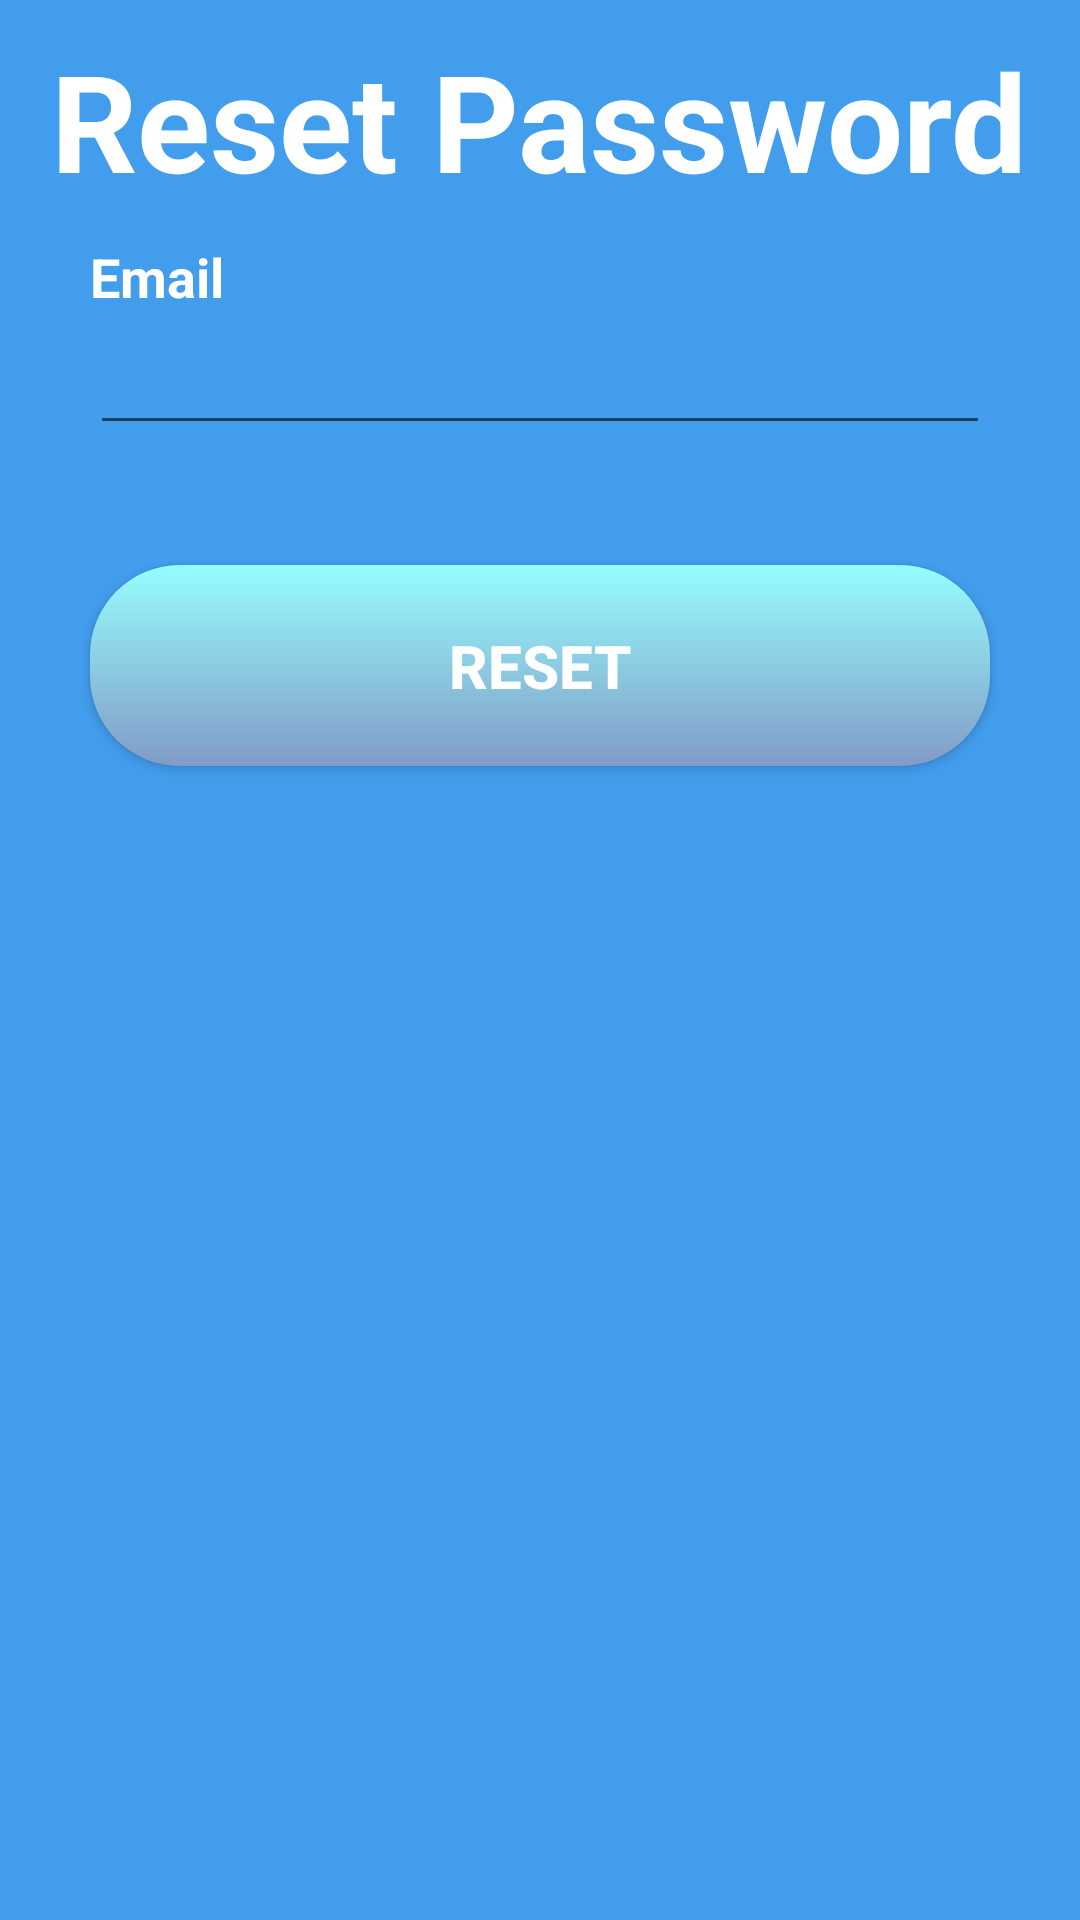

Write the Android layout XML for this screen, with the resource values it uses.
<!-- AndroidManifest.xml: application theme AppTheme -->
<!-- res/layout/activity_forgot_password.xml -->
<?xml version="1.0" encoding="utf-8"?>
<RelativeLayout xmlns:android="http://schemas.android.com/apk/res/android"
    xmlns:app="http://schemas.android.com/apk/res-auto"
    xmlns:tools="http://schemas.android.com/tools"
    android:layout_width="match_parent"
    android:layout_height="match_parent"
    tools:context="com.example.cdickie2309.prog3210_final.ForgotPasswordActivity"
    android:background="@color/colorBackgroundB">

        <TextView
            android:id="@+id/lblForgotPasswordHeader"
            style="@style/CenteredLblHeader"
            android:text="@string/lblForgotPasswordHeader"/>

        <LinearLayout
            android:id="@+id/centeredLayout"
            android:layout_width="wrap_content"
            android:layout_height="wrap_content"
            android:layout_below="@+id/lblForgotPasswordHeader"
            android:layout_centerHorizontal="true"
            android:orientation="vertical">

                
                <RelativeLayout
                    android:layout_width="wrap_content"
                    android:layout_height="wrap_content">

                        <TextView
                            android:id="@+id/lblEmail"
                            style="@style/FloatingLbl"
                            android:layout_alignLeft="@+id/txtEmail"
                            android:text="@string/lblEmail" />

                        <EditText
                            android:id="@+id/txtEmail"
                            style="@style/CenteredInput"
                            android:layout_below="@+id/lblEmail"
                            android:inputType="textEmailAddress" />
                </RelativeLayout>
        </LinearLayout>

        <Button
            android:id="@+id/btnReset"
            style="@style/CenteredButton"
            android:layout_below="@+id/centeredLayout"
            android:layout_marginTop="20dp"
            android:text="@string/btnReset" />

</RelativeLayout>
<!-- resources referenced by this layout -->
<resources>
  <color name="colorBackgroundB">#429ded</color>
  <string name="btnReset">Reset</string>
  <string name="lblEmail">Email</string>
  <string name="lblForgotPasswordHeader">Reset Password</string>
  <style name="CenteredButton" parent="@style/BoldTextFoundation">
          <item name="android:layout_width">300dp</item>
          <item name="android:layout_height">wrap_content</item>
  
          <item name="android:background">@drawable/rounded_button</item>
  
          <item name="android:layout_centerHorizontal">true</item>
          <item name="android:paddingTop">20sp</item>
          <item name="android:paddingBottom">20sp</item>
      </style>
  <style name="CenteredInput" parent="@style/BoldTextFoundation">
          
          <item name="android:layout_width">300sp</item>
          <item name="android:layout_height">wrap_content</item>
  
          <item name="android:layout_marginBottom">20sp</item>
      </style>
  <style name="CenteredLblHeader" parent="@style/BoldTextFoundation">
          <item name="android:layout_width">wrap_content</item>
          <item name="android:layout_height">wrap_content</item>
  
          <item name="android:textSize">45sp</item>
  
          <item name="android:padding">10dp</item>
          <item name="android:layout_centerHorizontal">true</item>
          <item name="android:gravity">center</item>
      </style>
  <style name="FloatingLbl" parent="@style/BoldTextFoundation">
          <item name="android:layout_width">wrap_content</item>
          <item name="android:layout_height">wrap_content</item>
  
          <item name="android:textSize">18sp</item>
      </style>
  <style name="AppTheme" parent="Theme.AppCompat.Light.DarkActionBar">
          
          <item name="colorPrimary">@color/colorPrimaryA</item>
          <item name="colorPrimaryDark">@color/colorPrimaryDarkA</item>
          <item name="colorAccent">@color/colorAccentB</item>
      </style>
  <style name="BoldTextFoundation" parent="@style/GeneralTextFoundation">
          <item name="android:textStyle">bold</item>
      </style>
  <!-- drawable rounded_button (drawable-hdpi) -->
  <?xml version="1.0" encoding="utf-8"?>
  <selector xmlns:android="http://schemas.android.com/apk/res/android">
      <item android:state_pressed="true">
          <shape android:shape="rectangle">
              <corners android:radius="30dip" />
              <gradient android:angle="-90" android:endColor="@color/colorAccentA" android:startColor="@color/colorTextB" />
          </shape>
      </item>
      <item android:state_focused="true">
          <shape android:shape="rectangle">
              <corners android:radius="30dip" />
              <solid android:color="@color/colorAccentA" />
          </shape>
      </item>
      <item>
          <shape android:shape="rectangle">
              <corners android:radius="30dip" />
              <gradient android:angle="-90" android:endColor="@color/colorPrimaryA" android:startColor="@color/colorAccentA" />
          </shape>
      </item>
  </selector>
  <color name="colorPrimaryA">#819bc6</color>
  <color name="colorPrimaryDarkA">#3d495e</color>
  <color name="colorAccentB">#00ffed</color>
  <style name="GeneralTextFoundation">
          
          <item name="android:textSize">20sp</item>
          <item name="android:textColor">@color/colorTextB</item>
      </style>
  <color name="colorAccentA">#96fdff</color>
  <color name="colorTextB">#ffffff</color>
</resources>
